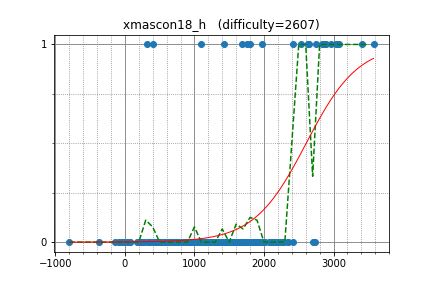

Values plotted in this chart, from the file beside it:
omeometo, 2738.812801, 0
semiexp, 3576, 1
climpet, 2869, 1
kawatea, 2831, 1
riantkb, 2530, 1
sigma425, 3052, 1
IH19980412, 2960, 1
uwi, 2859, 1
yosupo, 3412, 1
maroonrk, 3040, 1
hogloid, 3076, 1
tomerun, 2894, 1
nafmotanmohumohu, 401.7, 1
FF256grhy, 1974, 1
TangentDay, 2639, 1
catupper, 2644, 1
eli, 2741, 1
PIandS, 2628, 1
heno239, 2156, 0
sheyasutaka, 2419, 1
nwin, 2284, 0
tk555, 1096, 1
team_spc, 320.9, 1
autumn_eel, 1895, 0
hasi, 2201, 0
hitonanode, 2422, 0
nai, 2348, 0
remin, 1753, 0
ichyo, 2240, 0
nagiss, 1866, 0
yamunaku, 1869, 0
yaketake08, 2269, 0
betrue12, 2153, 0
kazunetakahashi, 2006, 0
piczaw, 1960, 0
jannkennshitai, 920.9, 0
hashiryo, 1751, 1
gojira_ku, 1604, 0
okaduki, 1986, 0
Kats, 1228, 0
physics0523, 2102, 0
yukim, 2218, 0
tanakh, 2150, 0
akariki, 1246, 0
seica, 1895, 0
ogino, 1763, 0
iwashisnake, 1936, 0
ZollingerPython3, 1432, 1
gksato, 1438, 0
tanzaku, 2339, 0
toa2525, 1722, 0
kibi62, 1274, 0
int_cl, 1826, 0
risujiroh, 2130, 0
ikatakos, 1800, 1
shakayami, 1694, 0
ha15, 1682, 1
hig98ingro, 1226, 0
emthrm, 1299, 0
nebukuro09, 2184, 0
snow39, 1466, 0
... 196 more rows
